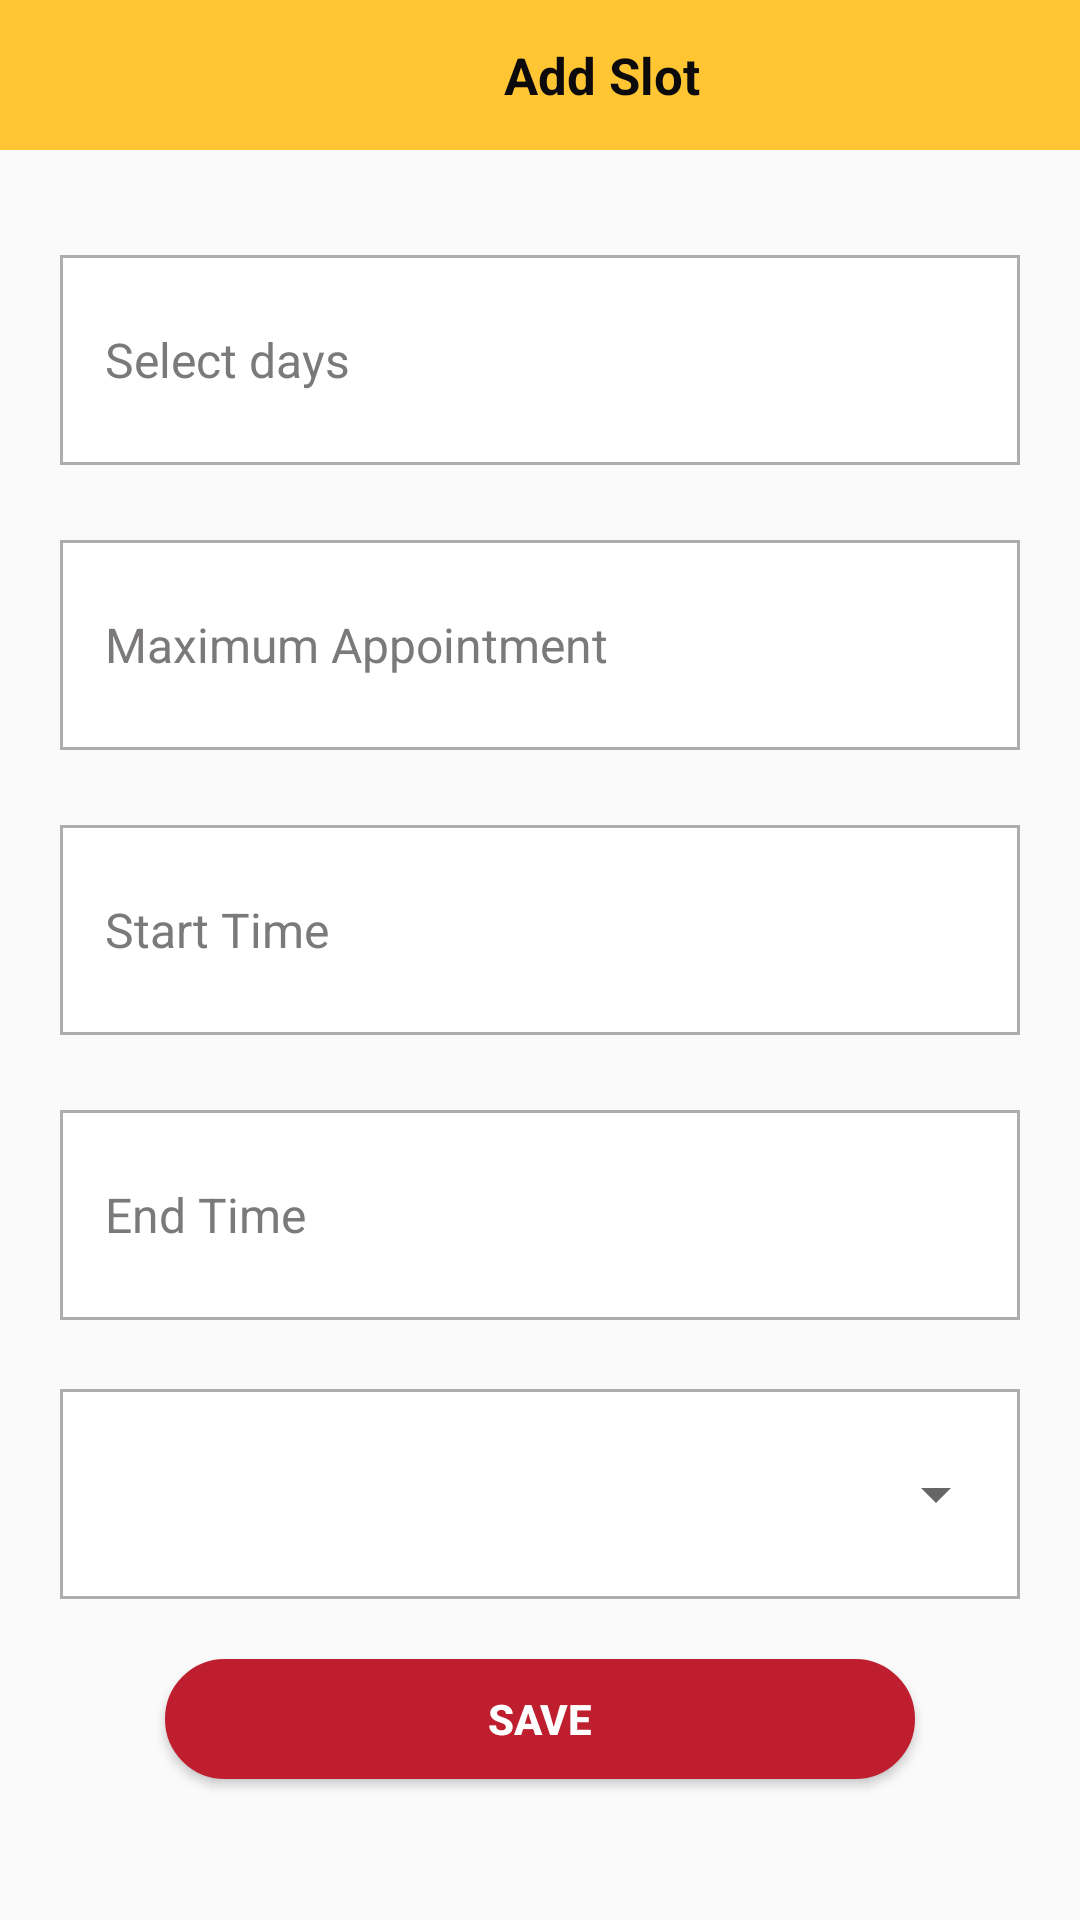

Reconstruct the res/layout file that produces this screen, plus the resources it refers to.
<!-- AndroidManifest.xml: application theme AppTheme -->
<!-- res/layout/activity_real__addslots.xml -->
<?xml version="1.0" encoding="utf-8"?>
<LinearLayout xmlns:android="http://schemas.android.com/apk/res/android"
    xmlns:app="http://schemas.android.com/apk/res-auto"
    xmlns:tools="http://schemas.android.com/tools"
    android:orientation="vertical"
    android:layout_width="match_parent"
    android:layout_height="match_parent"
    tools:context=".Real_Addslots">
    <RelativeLayout
        android:layout_width="match_parent"
        android:layout_height="50dp"
        android:id="@+id/toolbar_order_view"
        android:background="#fff"
        android:theme="@style/ThemeOverlay.AppCompat.Dark.ActionBar">
        <LinearLayout
            android:layout_width="match_parent"
            android:layout_height="50dp"
            android:layout_alignParentTop="true"
            android:gravity="center"
            android:background="#ffc533"
            android:baselineAligned="false"
            android:orientation="horizontal"
            android:layout_marginRight="0dp">
            <ImageButton
                android:layout_width="match_parent"
                android:layout_weight="4.9"
                android:layout_height="match_parent"
                android:src="@drawable/back_button"
                android:id="@+id/back_done_right33"
                android:background="#ffc533"
                />
            <TextView
                android:id="@+id/order_details"
                android:layout_width="match_parent"
                android:layout_weight="1"
                android:layout_height="match_parent"
                android:gravity="center"
                android:text="Add Slot"
                android:layout_marginRight="20dp"
                android:textColor="#0C0A0A"
                android:textSize="17dp"
                android:textStyle="bold" />
        </LinearLayout>
    </RelativeLayout>  <LinearLayout
        android:layout_width="match_parent"
        android:layout_height="match_parent"
        android:paddingRight="20dp"
        android:paddingLeft="20dp"
        android:paddingTop="20dp"
        android:orientation="vertical">

        <TextView
            android:layout_width="match_parent"
            android:layout_height="70dp"
            android:height="0dp"
            android:layout_marginTop="15dp"
            android:background="@drawable/support_edittext"
            android:hint="Select days"
            android:id="@+id/days_of_week"
            android:textColorHint="#7C7979"
            android:textSize="16sp"
            android:paddingStart="15dp"
            android:gravity="left|center"
            />
        <EditText
            android:layout_width="match_parent"
            android:layout_height="70dp"
            android:height="0dp"
            android:layout_marginTop="25dp"
            android:background="@drawable/support_edittext"
            android:hint="Maximum Appointment"
            android:inputType="number"
            android:id="@+id/max_miller"
            android:textColorHint="#7C7979"
            android:textSize="16sp"
            android:paddingStart="15dp"
            android:gravity="left|center"
            />
        <EditText
        android:layout_width="match_parent"
        android:layout_height="70dp"
        android:height="0dp"
        android:layout_marginTop="25dp"
        android:background="@drawable/support_edittext"
        android:hint="Start Time"
        android:id="@+id/start_time_dalo2"
        android:textColorHint="#7C7979"
        android:textSize="16sp"
        android:paddingStart="15dp"
        android:gravity="left|center"
        />
    <EditText
        android:layout_width="match_parent"
        android:layout_height="70dp"
        android:height="0dp"
        android:layout_marginTop="25dp"
        android:background="@drawable/support_edittext"
        android:hint="End Time"
        android:textColorHint="#7C7979"
        android:textSize="16sp"
        android:id="@+id/end_time_dalo2"
        android:paddingStart="15dp"
        android:gravity="left|center"
        />
    <LinearLayout
        android:layout_width="match_parent"
        android:layout_height="70dp"
        android:layout_marginTop="23dp"
        android:gravity="center"
        android:layout_marginBottom="10dp"
        android:background="@drawable/support_edittext"
        >
        <Spinner
            android:layout_width="match_parent"
            android:layout_height="match_parent"
            android:layout_marginStart="10dp"
            android:id="@+id/spinner_state2"/>
    </LinearLayout>
    <Button
        android:layout_width="250dp"
        android:layout_height="40dp"
        android:background="@drawable/btn_round2"
        android:text="Save"
        android:id="@+id/save_it_and2"
        android:textColor="#fff"
        android:gravity="center"
        android:layout_marginTop="10dp"
        android:layout_gravity="center"
        android:textStyle="bold"
        />
    </LinearLayout>
</LinearLayout>
<!-- resources referenced by this layout -->
<resources>
  <!-- drawable btn_round2 (drawable) -->
  <?xml version="1.0" encoding="utf-8"?>
  <selector xmlns:android="http://schemas.android.com/apk/res/android">
      <item android:state_pressed="false">
          <shape android:shape="rectangle">
              <corners android:radius="100dp" />
              <solid android:color="#BE1E2D" />
              <stroke
                  android:width="2dip"
                  android:color="#BE1E2D" />
              <padding
                  android:bottom="4dp"
                  android:left="4dp"
                  android:right="4dp"
                  android:top="4dp" />
          </shape>
      </item>
      <item android:state_pressed="true">
          <shape android:shape="rectangle">
              <corners android:radius="100dp" />
              <solid android:color="#1019C2" />
              <stroke
                  android:width="2dip"
                  android:color="#1B32B1" />
              <padding
                  android:bottom="4dp"
                  android:left="4dp"
                  android:right="4dp"
                  android:top="4dp" />
          </shape>
      </item>
  </selector>
  <!-- drawable support_edittext (drawable) -->
  <?xml version="1.0" encoding="utf-8"?>
  <selector xmlns:android="http://schemas.android.com/apk/res/android">
      <item android:state_pressed="false">
          <shape android:shape="rectangle">
              <corners android:radius="00dp" />
              <solid android:color="#fff" />
              <stroke
                  android:width="1dip"
                  android:color="#ADADAF" />
              <padding
                  android:bottom="0dp"
                  android:left="0dp"
                  android:right="0dp"
                  android:top="0dp" />
          </shape>
      </item>
      <item android:state_pressed="true">
          <shape android:shape="rectangle">
              <corners android:radius="00dp" />
              <solid android:color="#fff" />
              <stroke
                  android:width="2dip"
                  android:color="#e6e7e8" />
              <padding
                  android:bottom="4dp"
                  android:left="4dp"
                  android:right="4dp"
                  android:top="4dp" />
          </shape>
      </item>
  </selector>
  <style name="AppTheme" parent="Theme.AppCompat.Light.NoActionBar">
          
          <item name="colorPrimary">@color/colorPrimary</item>
  
          <item name="colorPrimaryDark">@color/colorPrimaryDark</item>
          <item name="colorAccent">@color/colorAccent</item>
      </style>
  <color name="colorPrimary">#E9CE2C</color>
  <color name="colorPrimaryDark">#0C0B0B</color>
  <color name="colorAccent">#D81B60</color>
</resources>
